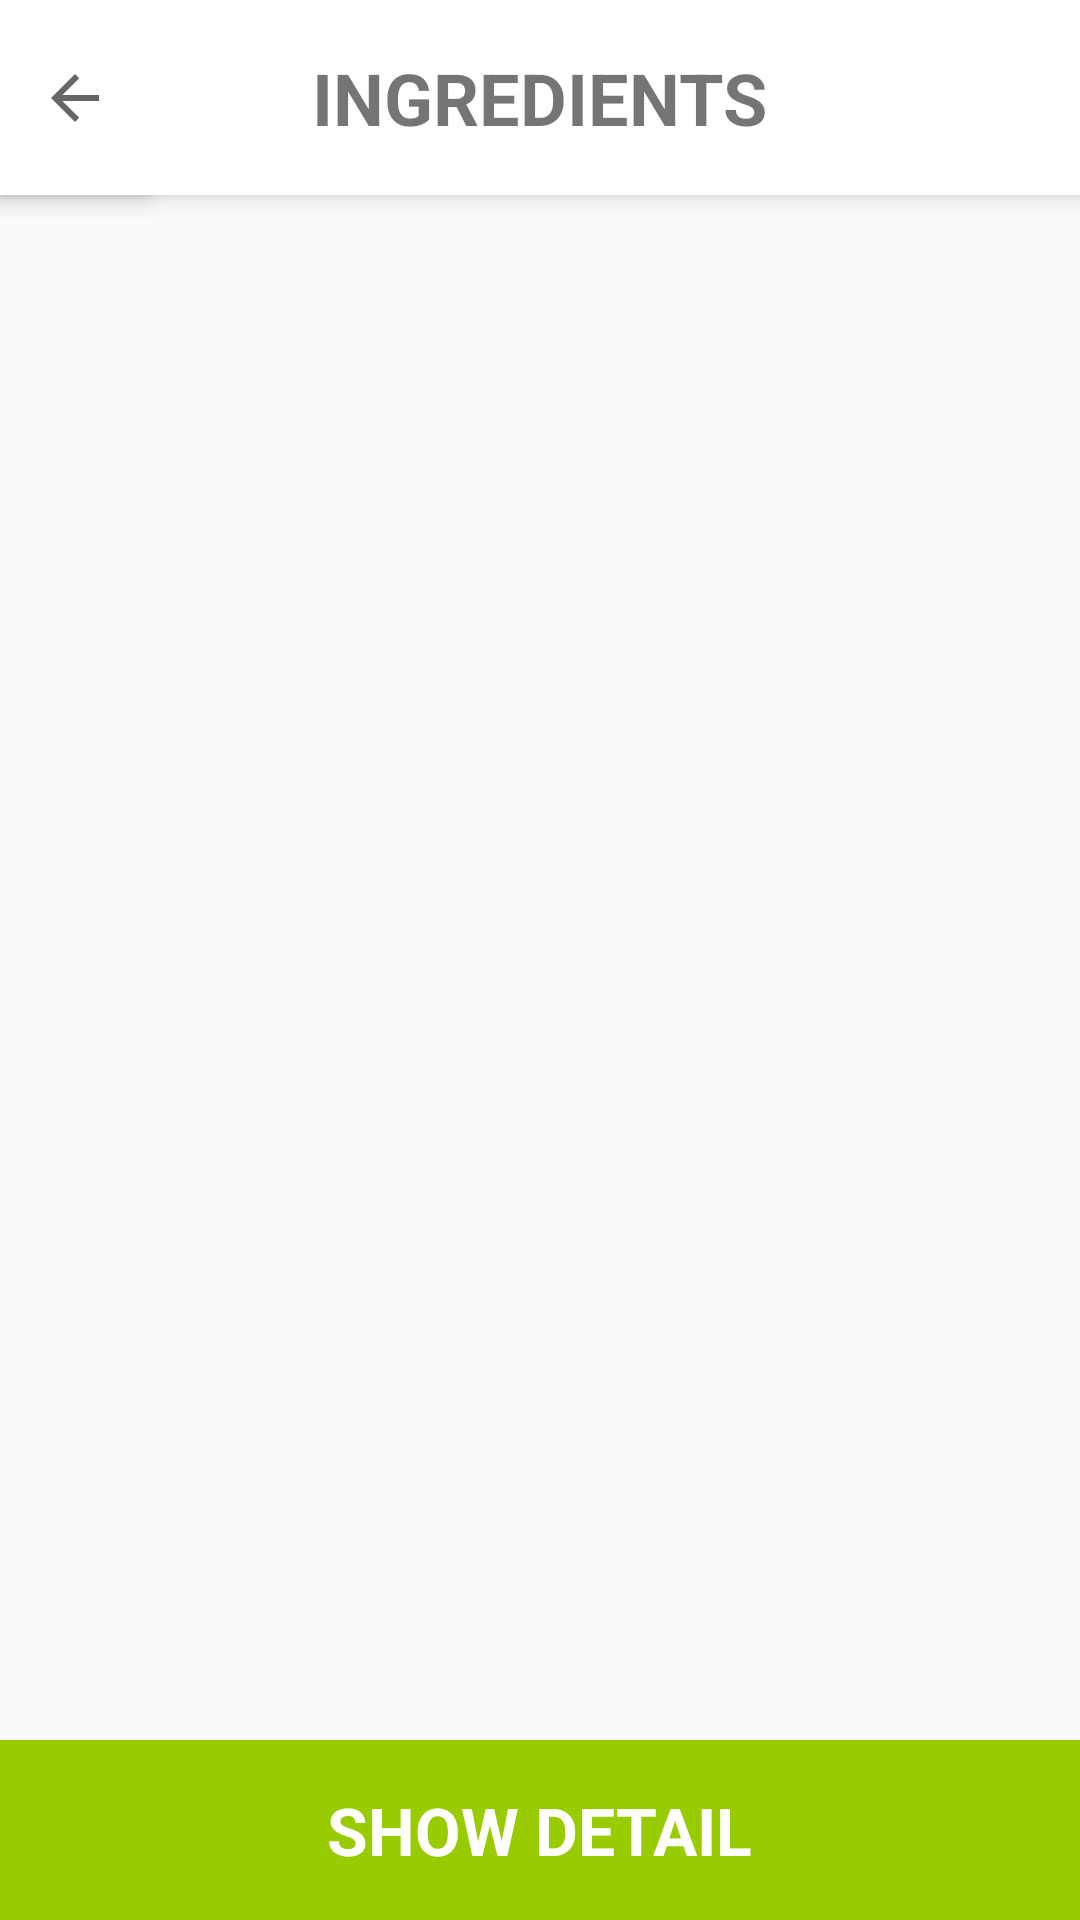

Reconstruct the res/layout file that produces this screen, plus the resources it refers to.
<!-- AndroidManifest.xml: application theme AppTheme -->
<!-- res/layout/activity_additional_ingredient.xml -->
<?xml version="1.0" encoding="utf-8"?>
<android.support.constraint.ConstraintLayout xmlns:android="http://schemas.android.com/apk/res/android"
    xmlns:app="http://schemas.android.com/apk/res-auto"
    xmlns:tools="http://schemas.android.com/tools"
    android:layout_width="match_parent"
    android:layout_height="match_parent"
    tools:context="com.example.wjjin.refriesh.AdditionalIngredient">

    <ImageView
        android:id="@+id/imageView"
        android:layout_width="0dp"
        android:layout_height="65dp"
        android:background="#FFFFFF"
        android:elevation="5dp"
        app:layout_constraintBottom_toBottomOf="parent"
        app:layout_constraintHorizontal_bias="0.0"
        app:layout_constraintLeft_toLeftOf="parent"
        app:layout_constraintRight_toRightOf="parent"
        app:layout_constraintTop_toTopOf="parent"
        app:layout_constraintVertical_bias="0.0"
        app:srcCompat="@android:color/background_light" />

    <ImageButton
        android:id="@+id/imageButton"
        android:layout_width="50dp"
        android:layout_height="0dp"
        android:background="#FFFFFF"
        android:elevation="5dp"
        android:onClick="onClick01"
        app:layout_constraintBottom_toBottomOf="@+id/imageView"
        app:layout_constraintLeft_toLeftOf="@+id/imageView"
        app:layout_constraintTop_toTopOf="parent"
        app:srcCompat="?attr/actionModeCloseDrawable"
        app:layout_constraintVertical_bias="1.0"
        android:layout_marginLeft="0dp" />
    <TextView
        android:id="@+id/textView15"
        android:layout_width="wrap_content"
        android:layout_height="wrap_content"
        android:elevation="5dp"
        android:text="INGREDIENTS"
        android:textStyle="bold"
        android:textSize="24sp"
        app:layout_constraintLeft_toLeftOf="@+id/imageView"
        app:layout_constraintRight_toRightOf="@+id/imageView"
        app:layout_constraintTop_toTopOf="@+id/imageView"
        app:layout_constraintBottom_toBottomOf="@+id/imageView" />




    <ImageButton
        android:id="@+id/imageButton4"
        android:layout_width="0dp"
        android:layout_height="60dp"
        android:background="#FFFFFF"
        android:elevation="1dp"
        android:onClick="onClick02"
        app:layout_constraintBottom_toBottomOf="parent"
        app:layout_constraintLeft_toLeftOf="parent"
        app:layout_constraintRight_toRightOf="parent"
        app:layout_constraintTop_toTopOf="@+id/imageView"
        app:layout_constraintVertical_bias="1.0"
        app:srcCompat="@android:color/holo_green_light" />

    <TextView
        android:id="@+id/textView6"
        android:layout_width="wrap_content"
        android:layout_height="wrap_content"
        android:text="SHOW DETAIL"
        android:textSize="22sp"
        android:textStyle="bold"
        app:layout_constraintBottom_toBottomOf="@+id/imageButton4"
        android:layout_marginBottom="8dp"
        android:textColor ="#FFFFFF"
        android:elevation="1dp"
        app:layout_constraintTop_toTopOf="@+id/imageButton4"
        android:layout_marginTop="8dp"
        android:layout_marginRight="8dp"
        app:layout_constraintRight_toRightOf="@+id/imageButton4"
        android:layout_marginLeft="8dp"
        app:layout_constraintLeft_toLeftOf="parent"
        android:layout_marginStart="8dp"
        android:layout_marginEnd="8dp" />

    <ScrollView

        android:id="@+id/scrollview"
        android:layout_width="0dp"
        android:layout_height="0dp"
        android:layout_marginTop="5dp"
        android:fillViewport="true"
        app:layout_constraintBottom_toTopOf="@id/imageButton4"
        app:layout_constraintHorizontal_bias="0.508"
        app:layout_constraintLeft_toLeftOf="parent"
        app:layout_constraintRight_toRightOf="parent"
        app:layout_constraintTop_toBottomOf="@id/imageView">

        <ListView
            android:id="@+id/listview1"
            android:layout_width="match_parent"
            android:layout_height="wrap_content" />

    </ScrollView>
</android.support.constraint.ConstraintLayout>
<!-- resources referenced by this layout -->
<resources>
  <style name="AppTheme" parent="Theme.AppCompat.Light.DarkActionBar">
          
          <item name="colorPrimary">@color/colorPrimary</item>
          <item name="colorPrimaryDark">@color/colorPrimaryDark</item>
          <item name="colorAccent">@color/colorAccent</item>
          
          <item name="windowActionBar">false</item>
          <item name="windowNoTitle">true</item>
      </style>
  <color name="colorPrimary">#3F51B5</color>
  <color name="colorPrimaryDark">#303F9F</color>
  <color name="colorAccent">#ef0055</color>
</resources>
